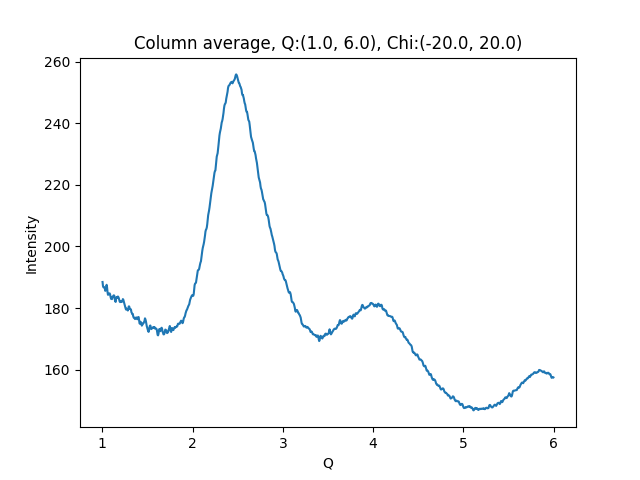

The file beside this chart, header and first rows:
1.002500000715255801e+00, 1.884592132568359375e+02
1.007500001429795677e+00, 1.871214904785156250e+02
1.012500002144335332e+00, 1.867264404296875000e+02
1.017500002858875208e+00, 1.867693328857421875e+02
1.022500003573414862e+00, 1.867028350830078125e+02
1.027500004287954516e+00, 1.863454437255859375e+02
1.032500005002494392e+00, 1.855829467773437500e+02
1.037500005717034268e+00, 1.857486267089843750e+02
1.042500006431573922e+00, 1.866037292480468750e+02
1.047500007146113798e+00, 1.875497741699218750e+02
1.052500007860653453e+00, 1.867437133789062500e+02
1.057500008575193329e+00, 1.852116241455078125e+02
1.062500009289732983e+00, 1.842883911132812500e+02
1.067500010004272637e+00, 1.843578491210937500e+02
1.072500010718812513e+00, 1.846009063720703125e+02
1.077500011433352389e+00, 1.847475128173828125e+02
1.082500012147892043e+00, 1.847190704345703125e+02
1.087500012862431920e+00, 1.842390747070312500e+02
1.092500013576971796e+00, 1.834705963134765625e+02
1.097500014291511228e+00, 1.829540863037109375e+02
1.102500015006051104e+00, 1.829403839111328125e+02
1.107500015720590758e+00, 1.828882141113281250e+02
1.112500016435130634e+00, 1.836213989257812500e+02
1.117500017149670510e+00, 1.836833343505859375e+02
1.122500017864210164e+00, 1.840022888183593750e+02
1.127500018578750041e+00, 1.841300201416015625e+02
1.132500019293289695e+00, 1.840052185058593750e+02
1.137500020007829349e+00, 1.829430694580078125e+02
1.142500020722369225e+00, 1.822008361816406250e+02
1.147500021436909101e+00, 1.819772644042968750e+02
1.152500022151448755e+00, 1.829800415039062500e+02
1.157500022865988631e+00, 1.835665435791015625e+02
1.162500023580528286e+00, 1.835172729492187500e+02
1.167500024295068162e+00, 1.833606567382812500e+02
1.172500025009608038e+00, 1.837392272949218750e+02
1.177500025724147470e+00, 1.835523986816406250e+02
1.182500026438687346e+00, 1.832053222656250000e+02
1.187500027153227222e+00, 1.826364898681640625e+02
1.192500027867766876e+00, 1.820858306884765625e+02
1.197500028582306753e+00, 1.819198608398437500e+02
1.202500029296846407e+00, 1.821656036376953125e+02
1.207500030011386283e+00, 1.822322540283203125e+02
1.212500030725925937e+00, 1.819589233398437500e+02
1.217500031440465591e+00, 1.820337066650390625e+02
1.222500032155005467e+00, 1.822714538574218750e+02
1.227500032869545343e+00, 1.828961639404296875e+02
1.232500033584084997e+00, 1.827049713134765625e+02
1.237500034298624874e+00, 1.821244049072265625e+02
1.242500035013164528e+00, 1.816039428710937500e+02
1.247500035727704182e+00, 1.810148620605468750e+02
1.252500036442244058e+00, 1.805136718750000000e+02
1.257500037156783712e+00, 1.799282684326171875e+02
1.262500037871323588e+00, 1.794958190917968750e+02
1.267500038585863464e+00, 1.798214416503906250e+02
1.272500039300403119e+00, 1.797233276367187500e+02
1.277500040014942995e+00, 1.794915008544921875e+02
1.282500040729482649e+00, 1.791795959472656250e+02
1.287500041444022525e+00, 1.795823974609375000e+02
1.292500042158562179e+00, 1.805155334472656250e+02
1.297500042873101833e+00, 1.805084381103515625e+02
1.302500043587641709e+00, 1.799522857666015625e+02
... 939 more rows
